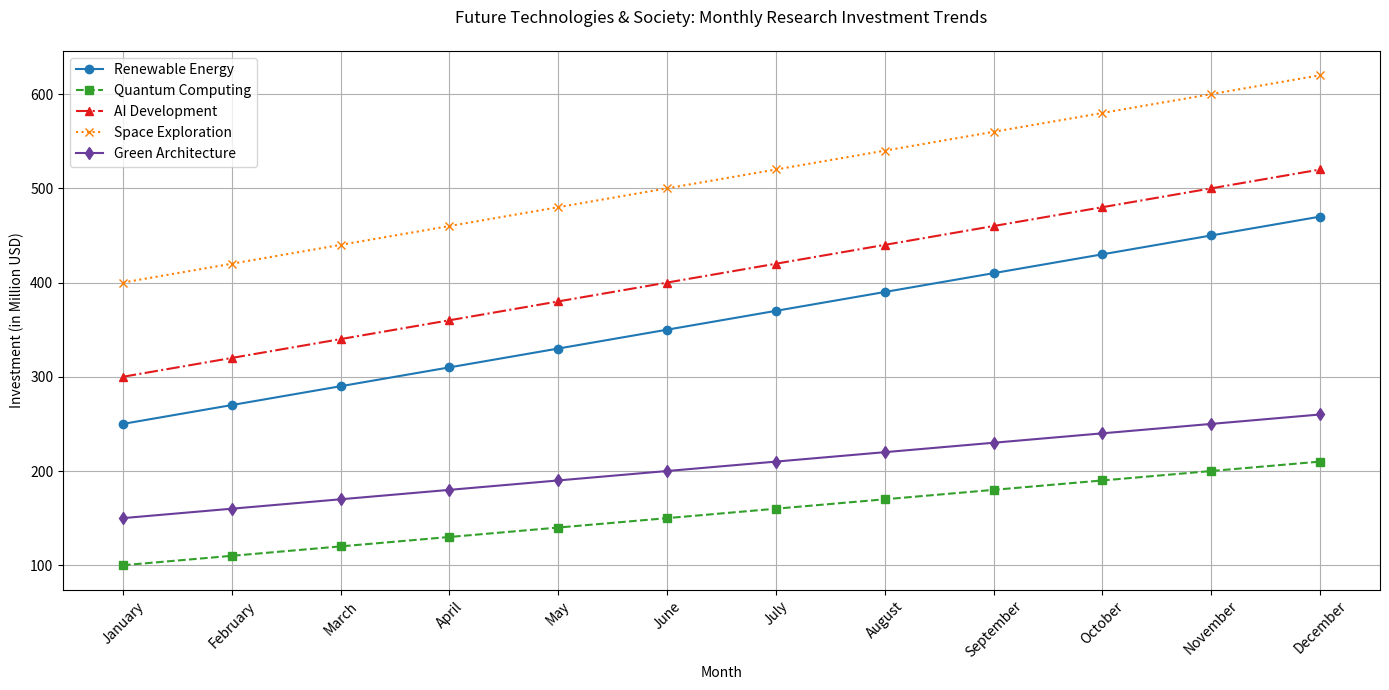

This chart was generated by the following Python code:

import matplotlib.pyplot as plt

data = [
    {'Month': 'January', 'Renewable Energy': 250, 'Quantum Computing': 100, 'AI Development': 300, 'Space Exploration': 400, 'Green Architecture': 150},
    {'Month': 'February', 'Renewable Energy': 270, 'Quantum Computing': 110, 'AI Development': 320, 'Space Exploration': 420, 'Green Architecture': 160},
    {'Month': 'March', 'Renewable Energy': 290, 'Quantum Computing': 120, 'AI Development': 340, 'Space Exploration': 440, 'Green Architecture': 170},
    {'Month': 'April', 'Renewable Energy': 310, 'Quantum Computing': 130, 'AI Development': 360, 'Space Exploration': 460, 'Green Architecture': 180},
    {'Month': 'May', 'Renewable Energy': 330, 'Quantum Computing': 140, 'AI Development': 380, 'Space Exploration': 480, 'Green Architecture': 190},
    {'Month': 'June', 'Renewable Energy': 350, 'Quantum Computing': 150, 'AI Development': 400, 'Space Exploration': 500, 'Green Architecture': 200},
    {'Month': 'July', 'Renewable Energy': 370, 'Quantum Computing': 160, 'AI Development': 420, 'Space Exploration': 520, 'Green Architecture': 210},
    {'Month': 'August', 'Renewable Energy': 390, 'Quantum Computing': 170, 'AI Development': 440, 'Space Exploration': 540, 'Green Architecture': 220},
    {'Month': 'September', 'Renewable Energy': 410, 'Quantum Computing': 180, 'AI Development': 460, 'Space Exploration': 560, 'Green Architecture': 230},
    {'Month': 'October', 'Renewable Energy': 430, 'Quantum Computing': 190, 'AI Development': 480, 'Space Exploration': 580, 'Green Architecture': 240},
    {'Month': 'November', 'Renewable Energy': 450, 'Quantum Computing': 200, 'AI Development': 500, 'Space Exploration': 600, 'Green Architecture': 250},
    {'Month': 'December', 'Renewable Energy': 470, 'Quantum Computing': 210, 'AI Development': 520, 'Space Exploration': 620, 'Green Architecture': 260}
]

months = [entry['Month'] for entry in data]
renewable_energy = [entry['Renewable Energy'] for entry in data]
quantum_computing = [entry['Quantum Computing'] for entry in data]
ai_development = [entry['AI Development'] for entry in data]
space_exploration = [entry['Space Exploration'] for entry in data]
green_architecture = [entry['Green Architecture'] for entry in data]

plt.figure(figsize=(14, 7))
plt.plot(months, renewable_energy, marker='o', linestyle='-', color='#1f78b4', label='Renewable Energy')
plt.plot(months, quantum_computing, marker='s', linestyle='--', color='#33a02c', label='Quantum Computing')
plt.plot(months, ai_development, marker='^', linestyle='-.', color='#e31a1c', label='AI Development')
plt.plot(months, space_exploration, marker='x', linestyle=':', color='#ff7f00', label='Space Exploration')
plt.plot(months, green_architecture, marker='d', linestyle='-', color='#6a3d9a', label='Green Architecture')

plt.title('Future Technologies & Society: Monthly Research Investment Trends', pad=20)
plt.xlabel('Month')
plt.ylabel('Investment (in Million USD)')
plt.xticks(rotation=45)
plt.legend(loc='upper left')
plt.grid(True)
plt.tight_layout()
plt.show()
